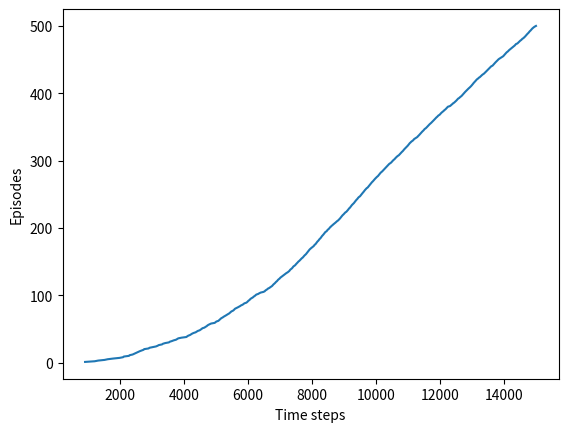

Source code (Python):
import numpy as np
import matplotlib
matplotlib.use('Agg')
import matplotlib.pyplot as plt

# world height
WORLD_HEIGHT = 7

# world width
WORLD_WIDTH = 10

# wind strength for each column
WIND = [0, 0, 0, 1, 1, 1, 2, 2, 1, 0]

# possible actions
ACTION_UP = 0
ACTION_DOWN = 1
ACTION_LEFT = 2
ACTION_RIGHT = 3

# probability for exploration
EPSILON = 0.1

# Sarsa step size
ALPHA = 0.5

# reward for each step
REWARD = -1.0

START = [3, 0]
GOAL = [3, 7]
ACTIONS = [ACTION_UP, ACTION_DOWN, ACTION_LEFT, ACTION_RIGHT]

def step(state, action):
    i, j = state
    if action == ACTION_UP:
        return [max(i - 1 - WIND[j], 0), j]
    elif action == ACTION_DOWN:
        return [max(min(i + 1 - WIND[j], WORLD_HEIGHT - 1), 0), j]
    elif action == ACTION_LEFT:
        return [max(i - WIND[j], 0), max(j - 1, 0)]
    elif action == ACTION_RIGHT:
        return [max(i - WIND[j], 0), min(j + 1, WORLD_WIDTH - 1)]
    else:
        assert False

# play for an episode
def episode(q_value):
    # track the total time steps in this episode
    time = 0

    # initialize state
    state = START

    # choose an action based on epsilon-greedy algorithm
    if np.random.binomial(1, EPSILON) == 1:
        action = np.random.choice(ACTIONS)
    else:
        values_ = q_value[state[0], state[1], :]
        action = np.random.choice([action_ for action_, value_ in enumerate(values_) if value_ == np.max(values_)])

    # keep going until get to the goal state
    while state != GOAL:
        next_state = step(state, action)
        if np.random.binomial(1, EPSILON) == 1:
            next_action = np.random.choice(ACTIONS)
        else:
            values_ = q_value[next_state[0], next_state[1], :]
            next_action = np.random.choice([action_ for action_, value_ in enumerate(values_) if value_ == np.max(values_)])

        # Sarsa update
        q_value[state[0], state[1], action] += \
            ALPHA * (REWARD + q_value[next_state[0], next_state[1], next_action] -
                     q_value[state[0], state[1], action])
        state = next_state
        action = next_action
        time += 1
    return time

def figure():
    q_value = np.zeros((WORLD_HEIGHT, WORLD_WIDTH, 4))
    episode_limit = 500

    steps = []
    ep = 0
    while ep < episode_limit:
        steps.append(episode(q_value))
        # time = episode(q_value)
        # episodes.extend([ep] * time)
        ep += 1

    steps = np.add.accumulate(steps)
    print(steps)
    plt.plot(steps, np.arange(1, len(steps) + 1))
    plt.xlabel('Time steps')
    plt.ylabel('Episodes')

    plt.savefig('figure.png')
    plt.close()

    # display the optimal policy
    optimal_policy = []
    for i in range(0, WORLD_HEIGHT):
        optimal_policy.append([])
        for j in range(0, WORLD_WIDTH):
            if [i, j] == GOAL:
                optimal_policy[-1].append('G')
                continue
            bestAction = np.argmax(q_value[i, j, :])
            if bestAction == ACTION_UP:
                optimal_policy[-1].append('U')
            elif bestAction == ACTION_DOWN:
                optimal_policy[-1].append('D')
            elif bestAction == ACTION_LEFT:
                optimal_policy[-1].append('L')
            elif bestAction == ACTION_RIGHT:
                optimal_policy[-1].append('R')
    print('Optimal policy is:')
    for row in optimal_policy:
        print(row)
    print('Wind strength for each column:\n{}'.format([str(w) for w in WIND]))

if __name__ == '__main__':
    figure()
